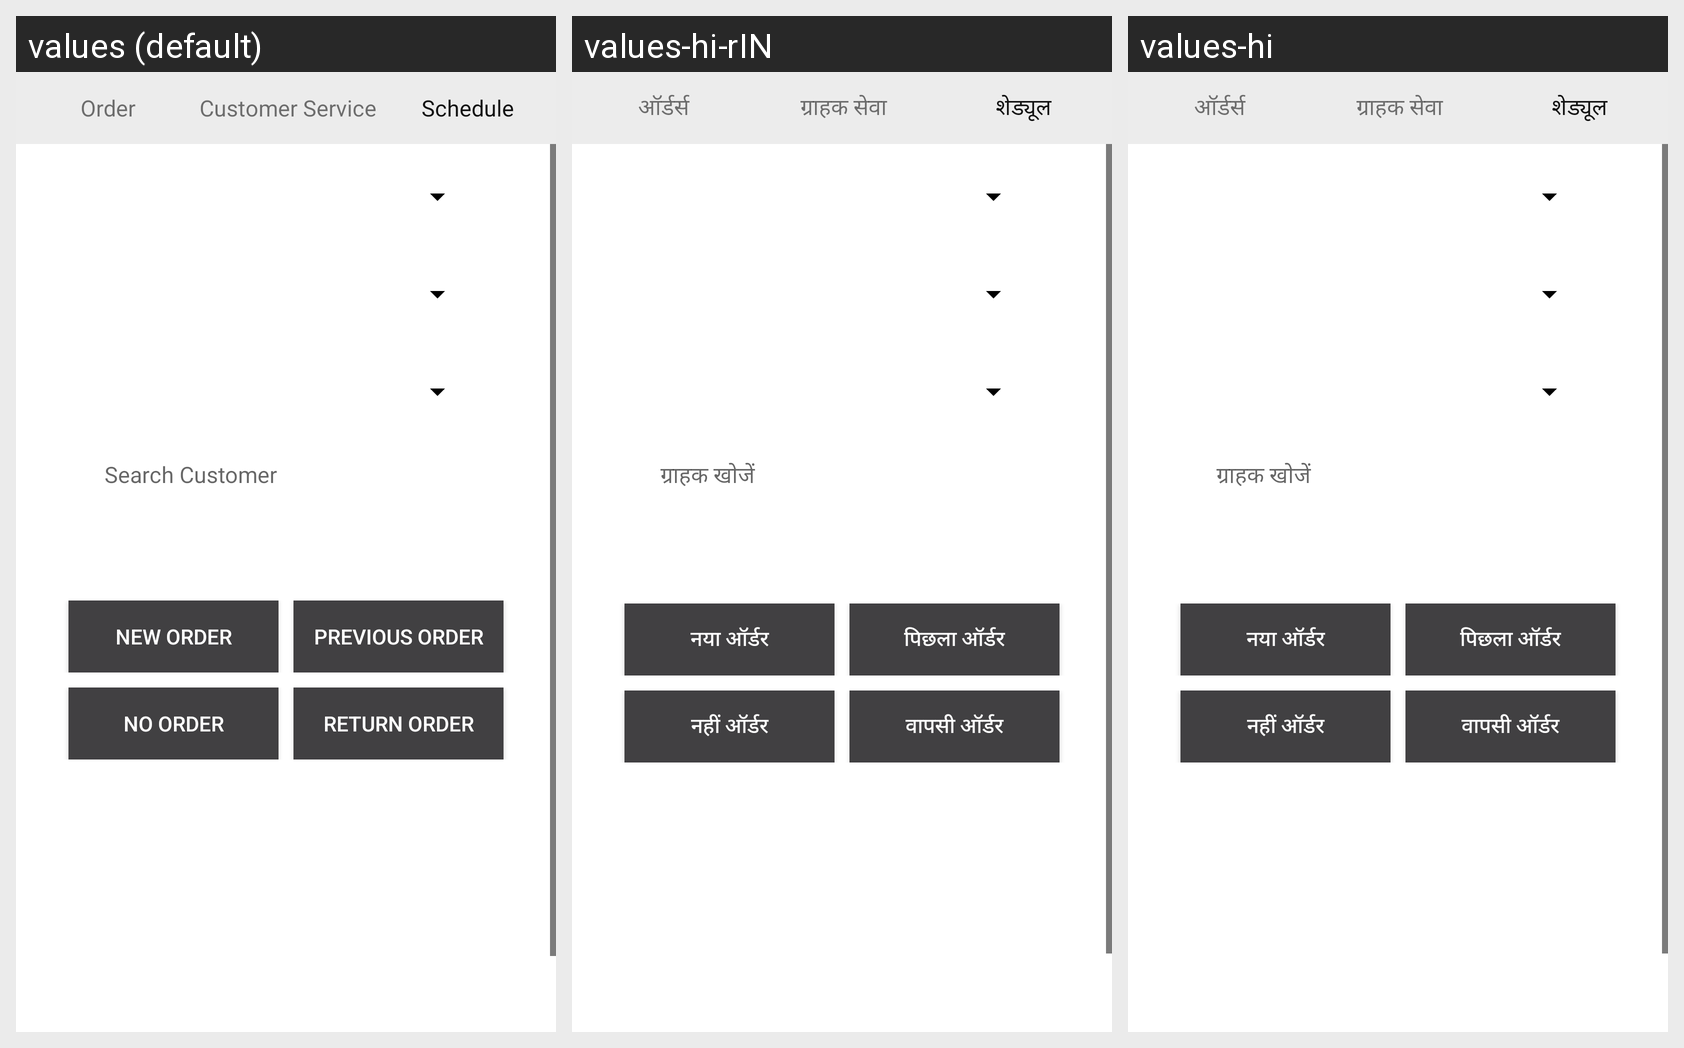

This grid shows one Android layout under several languages. Give, for every string resource on the screen, its name, the default text and each shown locale's text.
Android screen res/layout/order_new.xml rendered under 3 locales, left to right: values (default), values-hi-rIN, values-hi. Device: Nexus 5 (rendered at 1080×1920; each locale shown at half size, 540×960, under a caption strip naming it); theme AppTheme.
Strings drawn on this screen, with the default value and each locale's value (text and hints the layout hard-codes, and strings that could not be matched under every locale, appear in the picture but are not listed):

Ordero
  values: Order
  values-hi-rIN: ऑर्डर्स
  values-hi: ऑर्डर्स

Customer_Serviceo
  values: Customer Service
  values-hi-rIN: ग्राहक सेवा
  values-hi: ग्राहक सेवा

Scheduleo
  values: Schedule
  values-hi-rIN: शेड्यूल
  values-hi: शेड्यूल

Search_Customer
  values: Search Customer
  values-hi-rIN: ग्राहक खोजें
  values-hi: ग्राहक खोजें

New_Order
  values: New Order
  values-hi-rIN: नया ऑर्डर
  values-hi: नया ऑर्डर

Previous_Order
  values: Previous Order
  values-hi-rIN: पिछला ऑर्डर
  values-hi: पिछला ऑर्डर

No_Order
  values: No Order
  values-hi-rIN: नहीं ऑर्डर
  values-hi: नहीं ऑर्डर

Return_Order
  values: Return Order
  values-hi-rIN: वापसी ऑर्डर
  values-hi: वापसी ऑर्डर
